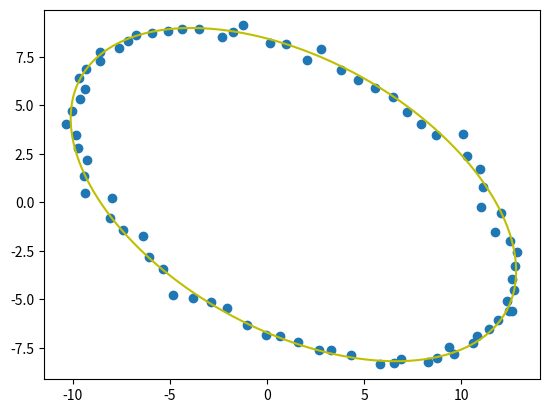

Python code for this plot:
import numpy as np
from matplotlib import pyplot as plt


def ellipse_cloud(x0, y0, rx, ry, npoints, noise, pivot, regular=True):
    if regular:
        t = np.linspace(0, 2 * np.pi, npoints)
    else:
        t = np.random.uniform(0, 2 * np.pi, npoints)

    x = rx * np.cos(t) + x0
    y = ry * np.sin(t) + y0

    # погрешность вносит смещение координат вдоль прямой, соединяющей центр и точку на окружности
    pog = np.random.normal(loc=0, scale=noise, size=npoints)
    h = np.hypot(x, y)
    pogx = pog * x / h
    pogy = pog * y / h

    # поворот оси
    x_pivot = x * np.cos(pivot) + y * np.sin(pivot)
    y_pivot = -x * np.sin(pivot) + y * np.cos(pivot)

    return x_pivot + pogx, y_pivot + pogy


if __name__ == '__main__':
    x0 = 1
    y0 = 1
    rx = 12.5
    ry = 7
    pivot = 0.5

    x, y = ellipse_cloud(x0, y0, rx, ry, 77, 0.3, pivot)
    xe, ye = ellipse_cloud(x0, y0, rx, ry, 500, 0, pivot)

    plt.scatter(x, y)
    plt.plot(xe, ye, 'y')
    plt.axis('equal')
    plt.show()
